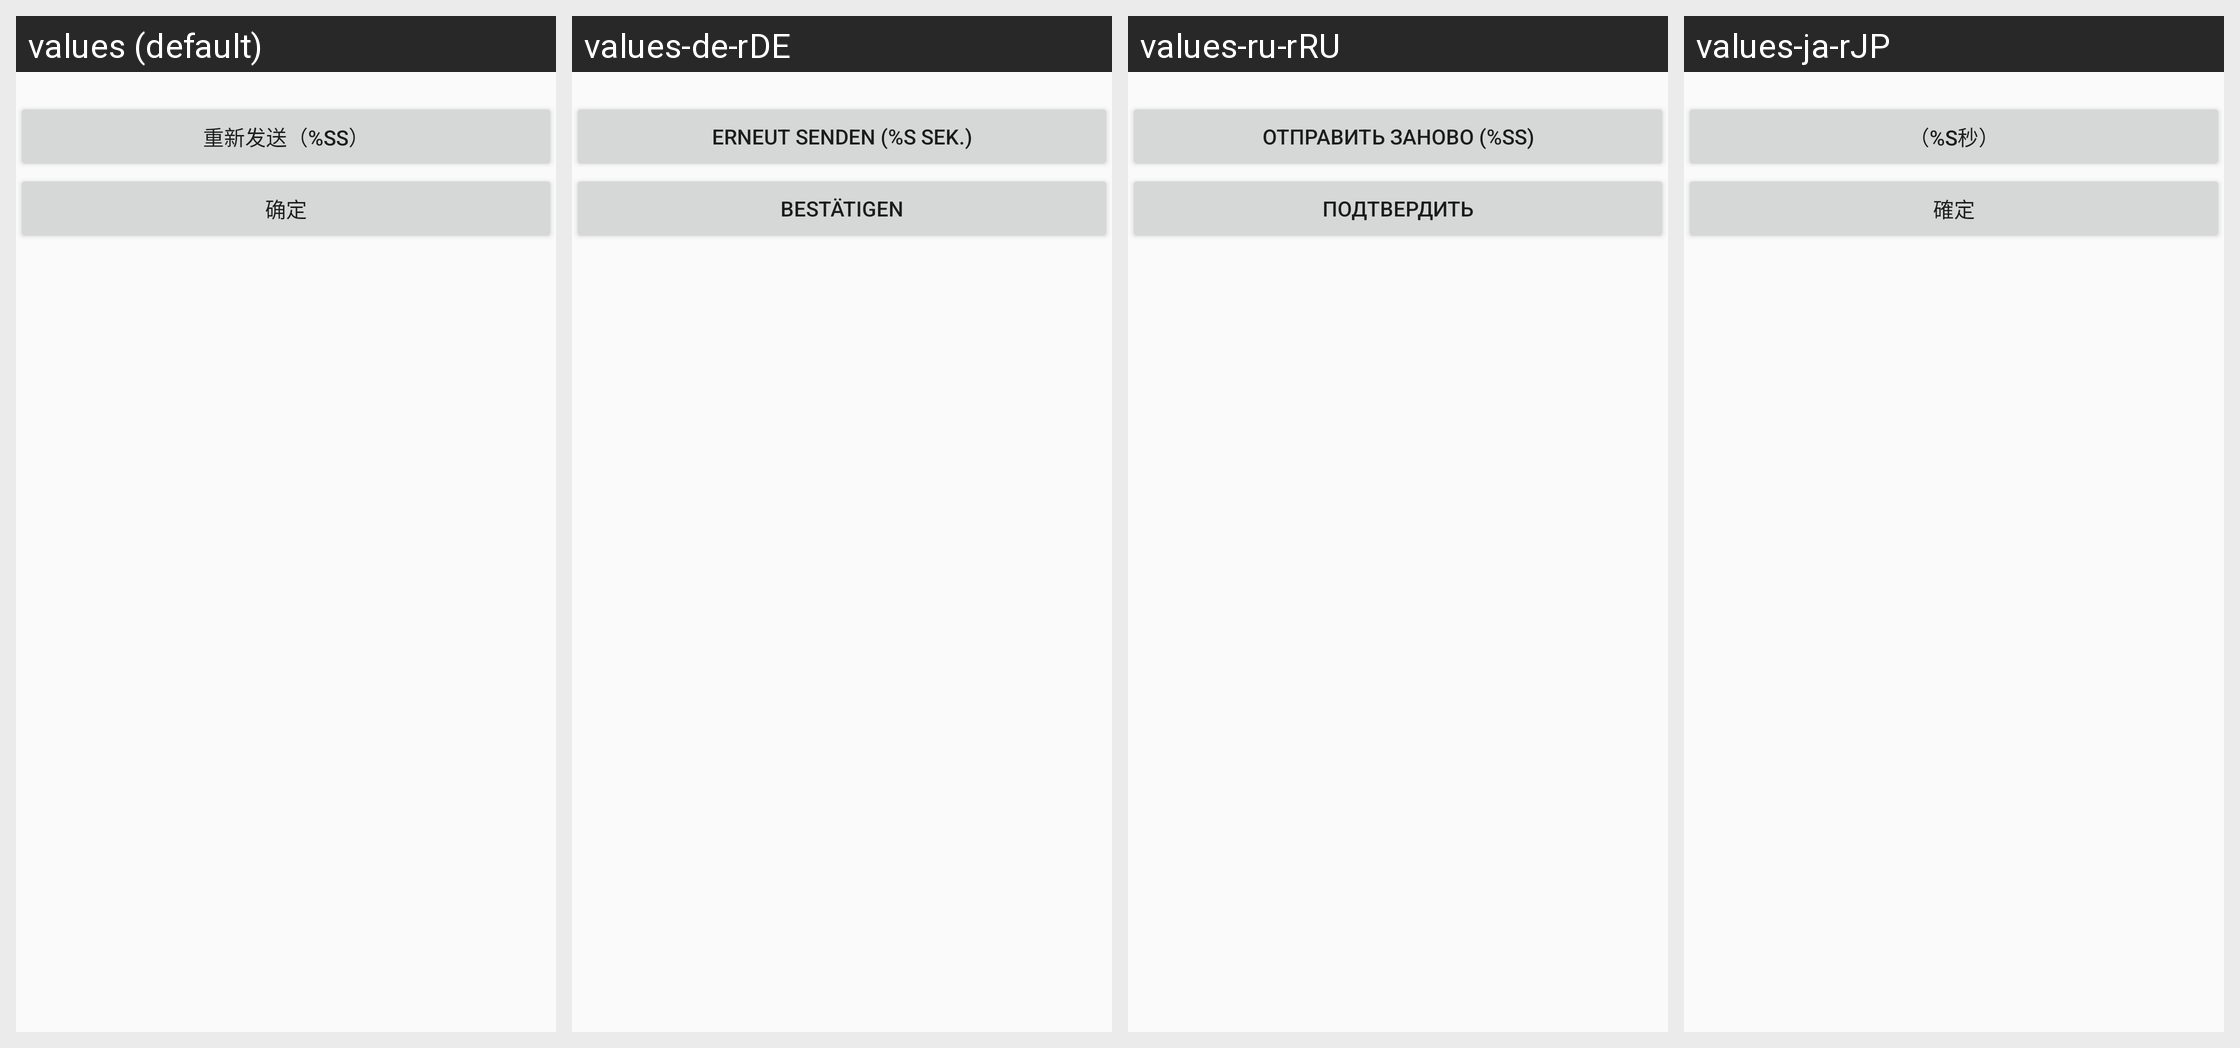

Translations of the strings shown on this Android screen, per locale in the grid:
Android screen res/layout/ali_sdk_openaccount_fragment_checkcode.xml rendered under 4 locales, left to right: values (default), values-de-rDE, values-ru-rRU, values-ja-rJP. Device: Nexus 5 (rendered at 1080×1920; each locale shown at half size, 540×960, under a caption strip naming it); theme Theme.MaterialComponents.DayNight.NoActionBar.
Other locales in the repository, not shown: values-af, values-am, values-ar, values-ar-rAE, values-as, values-az, values-be, values-bg, values-bn, values-bs, values-ca, values-cs, values-cs-rCZ, values-da, values-de, values-el, values-en, values-en-rAU, values-en-rGB, values-en-rUS, values-es, values-es-rES, values-es-rUS, values-et, values-eu, values-fa, values-fi, values-fr, values-fr-rCA, values-fr-rFR, values-gl, values-gu, values-hi, values-hi-rIN, values-hr, values-hu, values-hu-rHU, values-hy, values-in, values-is, values-it, values-it-rIT, values-iw, values-ja, values-ka, values-kk, values-kk-rKZ, values-km, values-kn, values-ko, values-ko-rKR, values-ky, values-lo, values-lt, values-lv, values-mai, values-mi, values-mk, values-ml, values-mn, values-mr, values-ms, values-my, values-nb, values-nb-rNO, values-ne, values-nl, values-nl-rNL, values-or, values-pa, values-pl, values-pl-rPL, values-pt, values-pt-rBR, values-pt-rPT, values-ro, values-ru, values-si, values-sk, values-sl, values-sq, values-sr, values-sv, values-sv-rSE, values-sw, values-ta, values-te, values-th, values-tl, values-tr, values-tr-rTR, values-ug, values-uk, values-ur, values-uz, values-vi, values-vi-rVN, values-zh, values-zh-rCN, values-zh-rHK, values-zh-rTW, values-zu.
Strings drawn on this screen, with the default value and each locale's value (text and hints the layout hard-codes, and strings that could not be matched under every locale, appear in the picture but are not listed):

ali_sdk_openaccount_text_count_down
  values: 重新发送（%ss）
  values-de-rDE: Erneut senden (%s Sek.)
  values-ru-rRU: Отправить заново (%ss)
  values-ja-rJP: （%s秒）

ali_sdk_openaccount_text_confirm
  values: 确定
  values-de-rDE: Bestätigen
  values-ru-rRU: Подтвердить
  values-ja-rJP: 確定
